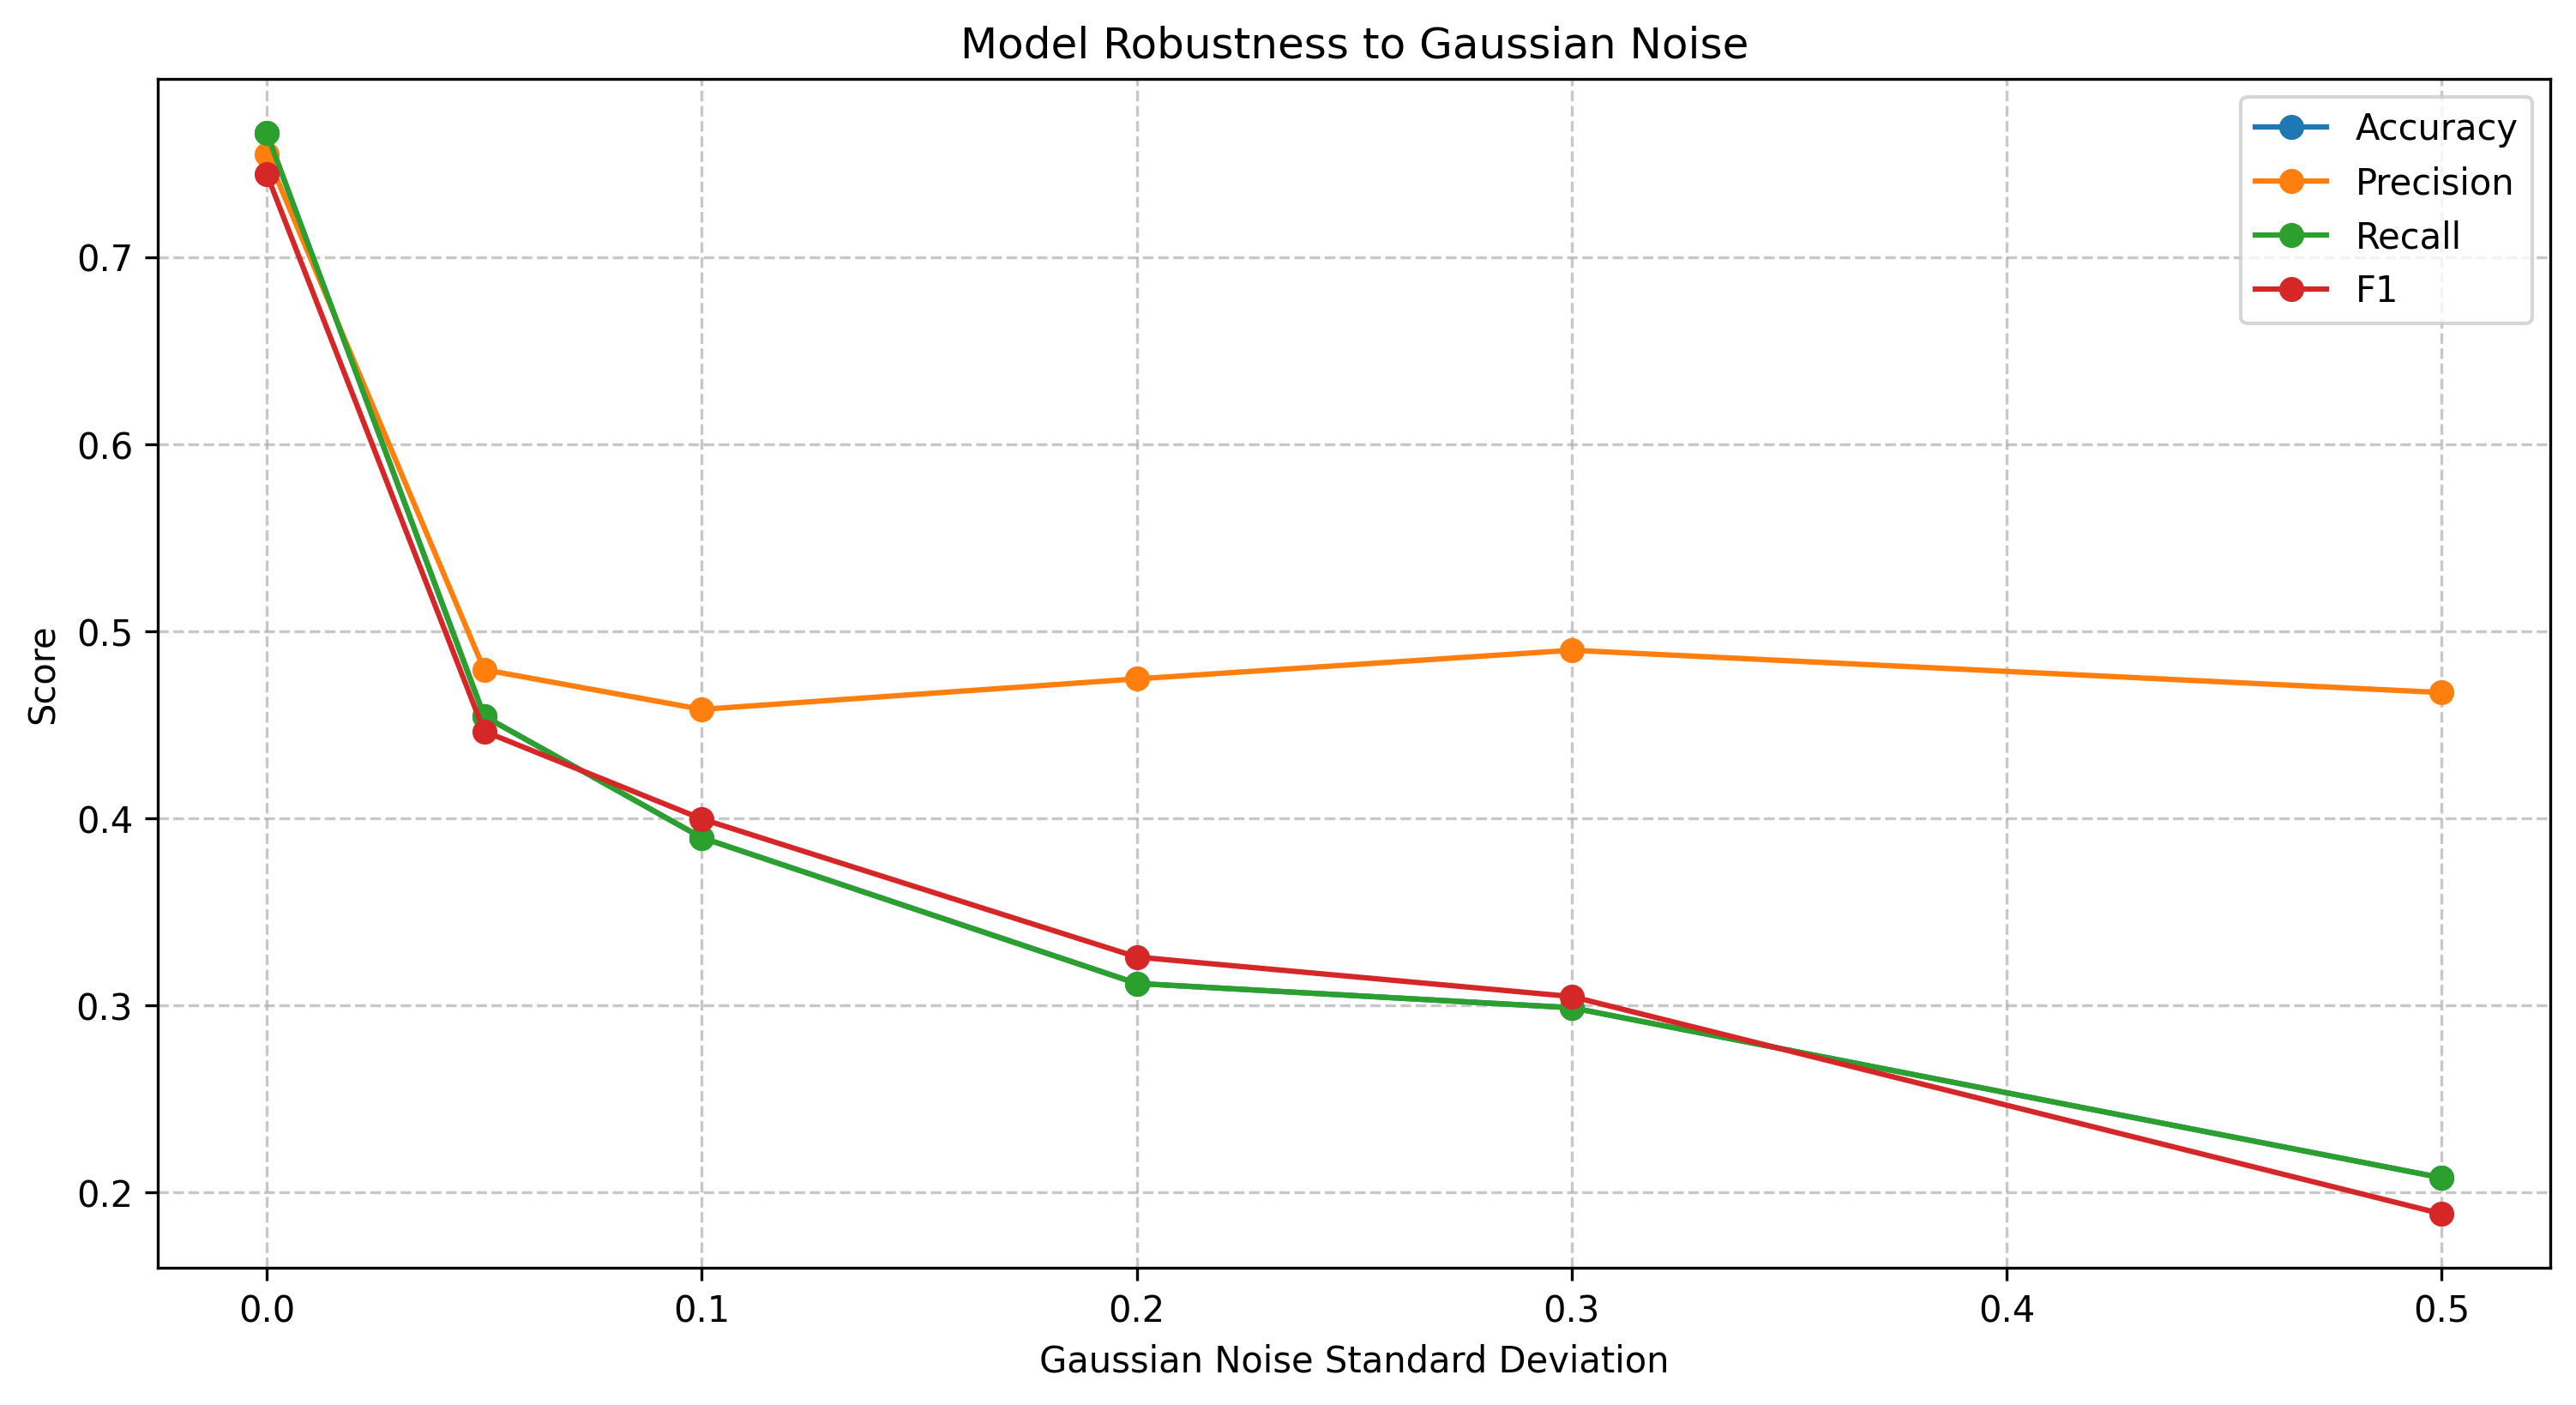

The file beside this chart, header and first rows:
perturbation, accuracy, precision, recall, f1
No Perturbation, 0.7662, 0.7548, 0.7662, 0.7444
Gaussian Noise (std=0.05), 0.4545, 0.4794, 0.4545, 0.4465
Gaussian Noise (std=0.1), 0.3896, 0.4582, 0.3896, 0.3996
Gaussian Noise (std=0.2), 0.3117, 0.4745, 0.3117, 0.3258
Gaussian Noise (std=0.3), 0.2987, 0.4898, 0.2987, 0.3047
Gaussian Noise (std=0.5), 0.2078, 0.4672, 0.2078, 0.1885
